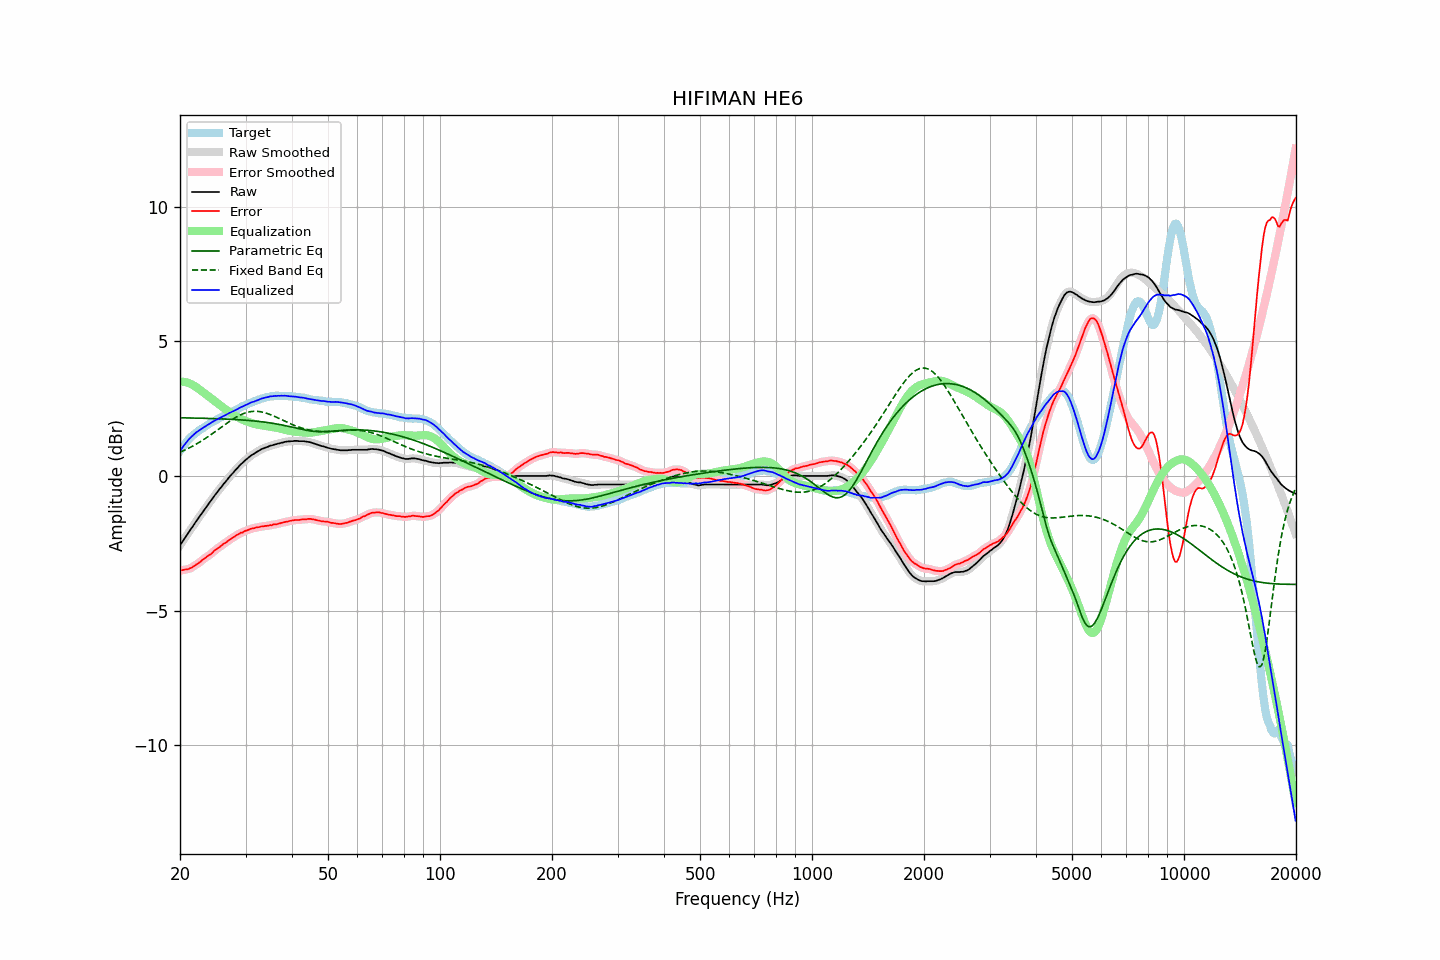

The data file committed next to this chart (first rows):
frequency, raw, error, smoothed, error_smoothed, equalization, parametric_eq, fixed_band_eq, equalized_raw, equalized_smoothed, target
20.00, -2.58, -3.50, -2.58, -3.51, 3.51, 2.16, 0.88, 0.93, 0.93, 0.92
20.20, -2.49, -3.50, -2.49, -3.50, 3.50, 2.16, 0.90, 1.01, 1.01, 1.01
20.40, -2.40, -3.49, -2.40, -3.49, 3.50, 2.16, 0.93, 1.10, 1.10, 1.10
20.61, -2.31, -3.48, -2.31, -3.48, 3.49, 2.16, 0.96, 1.17, 1.18, 1.16
20.81, -2.22, -3.47, -2.22, -3.47, 3.47, 2.15, 0.99, 1.25, 1.25, 1.26
21.02, -2.13, -3.46, -2.13, -3.46, 3.45, 2.15, 1.02, 1.32, 1.32, 1.33
21.23, -2.04, -3.43, -2.04, -3.44, 3.43, 2.15, 1.05, 1.39, 1.39, 1.39
21.44, -1.96, -3.41, -1.96, -3.41, 3.41, 2.15, 1.08, 1.45, 1.45, 1.46
21.66, -1.87, -3.38, -1.87, -3.37, 3.37, 2.15, 1.11, 1.50, 1.51, 1.50
21.87, -1.78, -3.33, -1.78, -3.34, 3.34, 2.15, 1.14, 1.56, 1.56, 1.56
22.09, -1.69, -3.29, -1.69, -3.30, 3.30, 2.15, 1.18, 1.61, 1.61, 1.61
22.31, -1.61, -3.26, -1.61, -3.26, 3.26, 2.15, 1.21, 1.65, 1.65, 1.66
22.54, -1.52, -3.22, -1.52, -3.22, 3.21, 2.14, 1.25, 1.69, 1.69, 1.69
22.76, -1.44, -3.17, -1.44, -3.17, 3.17, 2.14, 1.28, 1.73, 1.73, 1.73
22.99, -1.35, -3.11, -1.35, -3.12, 3.13, 2.14, 1.32, 1.78, 1.77, 1.76
23.22, -1.27, -3.07, -1.27, -3.08, 3.08, 2.14, 1.36, 1.81, 1.81, 1.80
23.45, -1.19, -3.03, -1.19, -3.03, 3.04, 2.14, 1.40, 1.85, 1.85, 1.84
23.69, -1.10, -2.99, -1.10, -2.99, 2.99, 2.14, 1.44, 1.89, 1.89, 1.88
23.92, -1.02, -2.94, -1.02, -2.95, 2.94, 2.13, 1.48, 1.92, 1.92, 1.93
24.16, -0.94, -2.91, -0.94, -2.91, 2.90, 2.13, 1.52, 1.96, 1.96, 1.97
24.40, -0.86, -2.86, -0.85, -2.86, 2.85, 2.13, 1.56, 1.99, 2.00, 2.00
24.65, -0.77, -2.80, -0.77, -2.80, 2.81, 2.13, 1.61, 2.03, 2.03, 2.02
24.89, -0.69, -2.74, -0.69, -2.75, 2.76, 2.13, 1.65, 2.07, 2.07, 2.06
25.14, -0.62, -2.71, -0.61, -2.71, 2.71, 2.12, 1.69, 2.09, 2.10, 2.10
25.39, -0.54, -2.66, -0.54, -2.67, 2.67, 2.12, 1.74, 2.13, 2.13, 2.13
25.65, -0.46, -2.62, -0.46, -2.62, 2.62, 2.12, 1.78, 2.16, 2.16, 2.16
25.91, -0.39, -2.58, -0.39, -2.57, 2.58, 2.12, 1.82, 2.18, 2.19, 2.18
26.16, -0.31, -2.52, -0.31, -2.53, 2.53, 2.11, 1.87, 2.22, 2.22, 2.22
26.43, -0.24, -2.50, -0.24, -2.49, 2.49, 2.11, 1.91, 2.25, 2.25, 2.25
26.69, -0.17, -2.45, -0.17, -2.45, 2.45, 2.11, 1.95, 2.28, 2.28, 2.28
26.96, -0.09, -2.41, -0.09, -2.41, 2.41, 2.11, 1.99, 2.32, 2.31, 2.31
27.23, -0.02, -2.37, -0.02, -2.36, 2.36, 2.10, 2.03, 2.34, 2.34, 2.34
27.50, 0.05, -2.32, 0.05, -2.33, 2.32, 2.10, 2.07, 2.37, 2.37, 2.37
27.77, 0.11, -2.28, 0.11, -2.29, 2.29, 2.10, 2.11, 2.40, 2.40, 2.40
28.05, 0.18, -2.25, 0.18, -2.25, 2.25, 2.09, 2.15, 2.43, 2.43, 2.43
28.33, 0.25, -2.20, 0.25, -2.21, 2.21, 2.09, 2.18, 2.46, 2.46, 2.45
28.62, 0.31, -2.18, 0.31, -2.17, 2.18, 2.09, 2.22, 2.49, 2.49, 2.48
28.90, 0.38, -2.14, 0.38, -2.14, 2.15, 2.08, 2.25, 2.53, 2.52, 2.52
29.19, 0.44, -2.10, 0.44, -2.12, 2.12, 2.08, 2.28, 2.56, 2.55, 2.54
29.48, 0.49, -2.10, 0.49, -2.09, 2.09, 2.08, 2.30, 2.58, 2.58, 2.59
29.78, 0.55, -2.06, 0.55, -2.06, 2.06, 2.07, 2.33, 2.61, 2.61, 2.60
30.08, 0.60, -2.03, 0.60, -2.04, 2.04, 2.07, 2.35, 2.63, 2.63, 2.63
30.38, 0.65, -2.01, 0.65, -2.01, 2.01, 2.06, 2.36, 2.66, 2.66, 2.66
30.68, 0.70, -1.99, 0.70, -1.99, 1.99, 2.06, 2.38, 2.69, 2.69, 2.69
30.99, 0.75, -1.96, 0.75, -1.97, 1.97, 2.05, 2.39, 2.72, 2.72, 2.71
31.30, 0.79, -1.94, 0.79, -1.95, 1.95, 2.05, 2.39, 2.74, 2.74, 2.73
31.61, 0.82, -1.94, 0.82, -1.94, 1.94, 2.04, 2.40, 2.76, 2.76, 2.76
31.93, 0.86, -1.92, 0.86, -1.92, 1.92, 2.03, 2.40, 2.78, 2.78, 2.78
32.24, 0.90, -1.90, 0.90, -1.91, 1.91, 2.03, 2.40, 2.81, 2.81, 2.81
32.57, 0.93, -1.90, 0.93, -1.90, 1.90, 2.02, 2.39, 2.83, 2.83, 2.83
32.89, 0.97, -1.88, 0.97, -1.89, 1.89, 2.02, 2.38, 2.86, 2.86, 2.85
33.22, 1.00, -1.87, 1.00, -1.88, 1.88, 2.01, 2.37, 2.88, 2.88, 2.87
33.55, 1.02, -1.87, 1.02, -1.87, 1.87, 2.00, 2.36, 2.89, 2.89, 2.89
33.89, 1.05, -1.85, 1.05, -1.86, 1.86, 1.99, 2.34, 2.91, 2.91, 2.90
34.23, 1.07, -1.85, 1.07, -1.85, 1.85, 1.99, 2.32, 2.92, 2.92, 2.92
34.57, 1.09, -1.84, 1.09, -1.84, 1.84, 1.98, 2.30, 2.93, 2.94, 2.93
34.92, 1.12, -1.82, 1.11, -1.83, 1.83, 1.97, 2.28, 2.95, 2.95, 2.94
35.27, 1.13, -1.83, 1.13, -1.82, 1.82, 1.96, 2.26, 2.95, 2.96, 2.96
35.62, 1.15, -1.80, 1.15, -1.81, 1.81, 1.95, 2.23, 2.96, 2.96, 2.95
35.97, 1.17, -1.79, 1.17, -1.80, 1.80, 1.94, 2.21, 2.97, 2.97, 2.96
... 635 more rows
